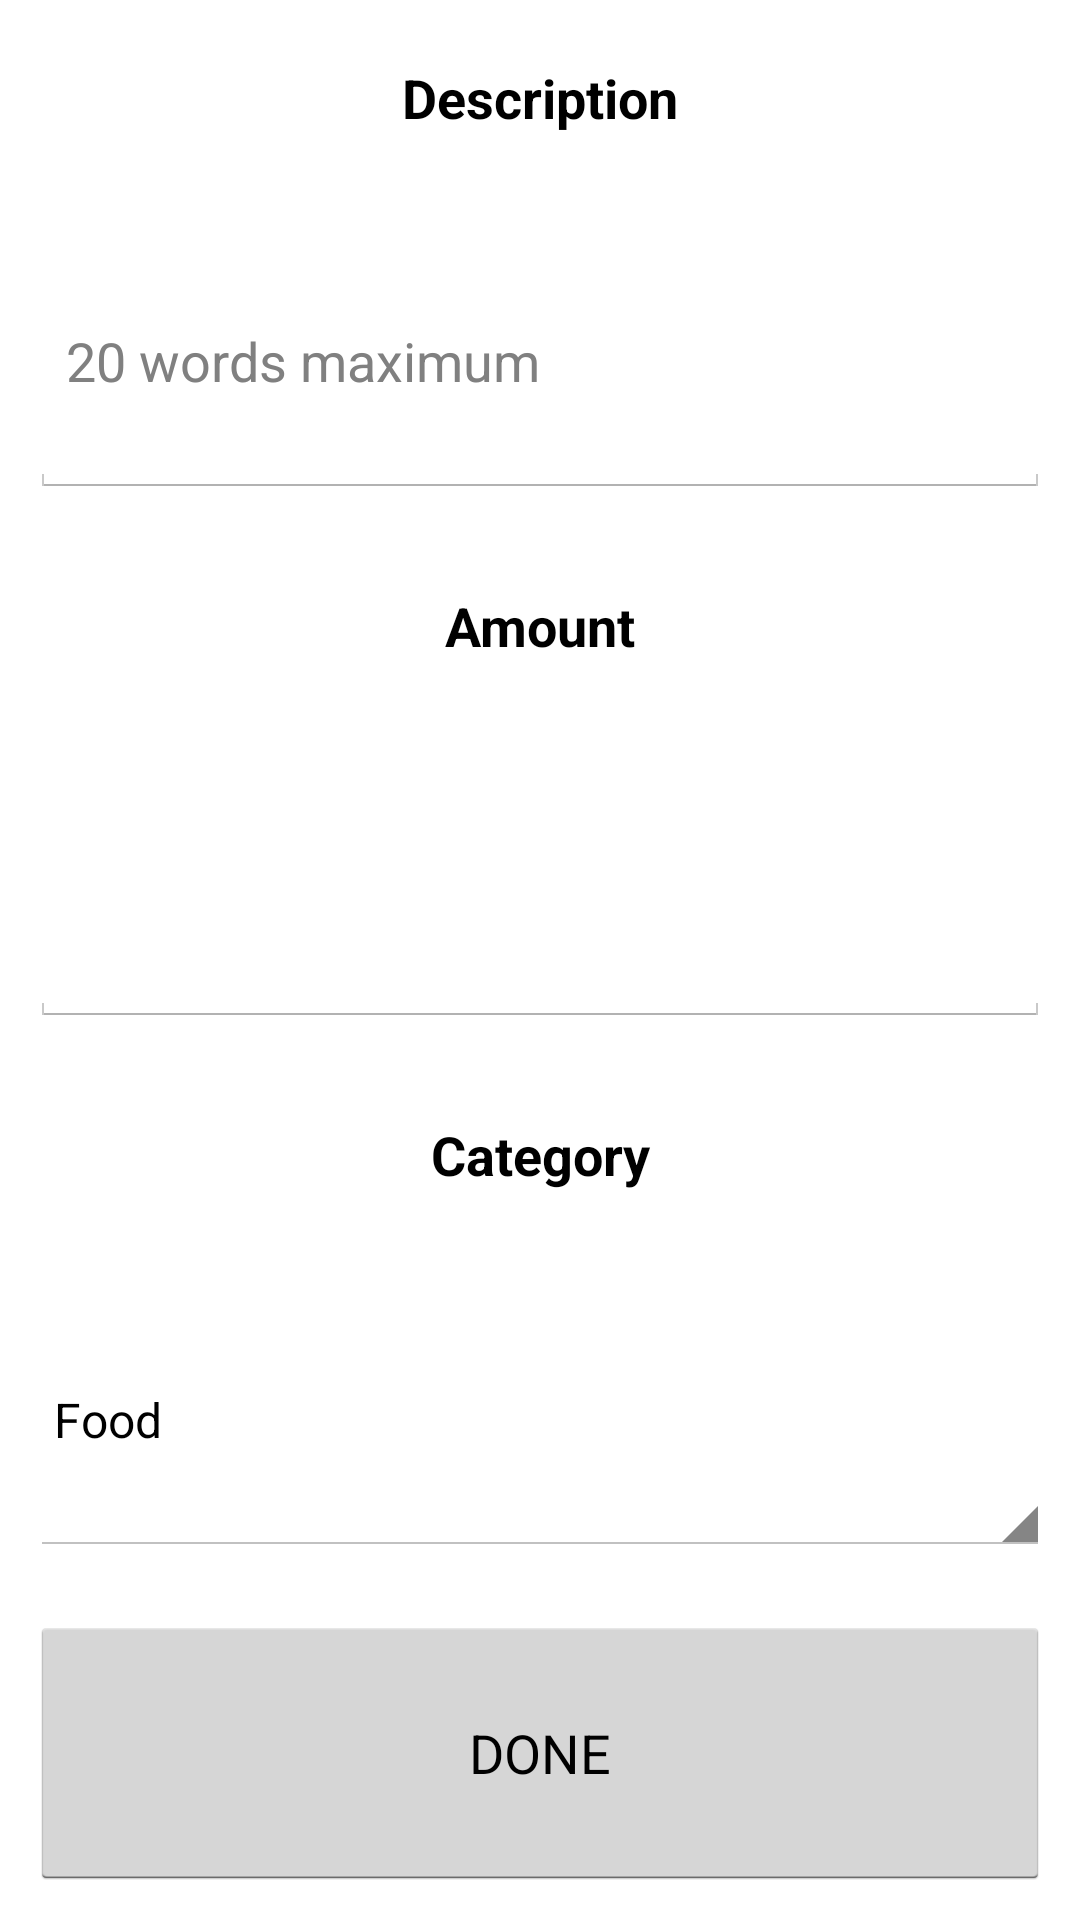

Android layout source for this screen:
<!-- AndroidManifest.xml: application theme AppTheme -->
<!-- res/layout/edit_bill_detail_layout.xml -->
<?xml version="1.0" encoding="utf-8"?>
<RelativeLayout xmlns:android="http://schemas.android.com/apk/res/android"
    style="@style/layout_full"
    android:id="@+id/edit_bill_relative_layout">

    <LinearLayout
        android:orientation="vertical"
        android:layout_width="match_parent"
        android:layout_height="match_parent"
        >

        <TextView
            style="@style/layout_vertical"
            android:layout_weight="0.5"
            android:textAppearance="?android:attr/textAppearanceMedium"
            android:gravity="center"
            android:text="Description"
            android:id="@+id/textView9"
            android:textStyle="bold"
            android:layout_margin="10dp"
            />

        <EditText
            style="@style/layout_vertical"
            android:layout_weight="1"
            android:id="@+id/editBillDescET"
            android:hint="20 words maximum"
            android:layout_margin="10dp"
            android:layout_gravity="center_horizontal" />

        <TextView
            style="@style/layout_vertical"
            android:layout_weight="0.5"
            android:textAppearance="?android:attr/textAppearanceMedium"
            android:gravity="center"
            android:text="Amount"
            android:id="@+id/textView10"
            android:textStyle="bold"
            android:layout_margin="10dp"
            />

        <EditText
            style="@style/layout_vertical"
            android:layout_weight="1"
            android:id="@+id/editBillAmountET"
            android:layout_margin="10dp"
            android:layout_gravity="center_horizontal" />

        <TextView
            style="@style/layout_vertical"
            android:layout_weight="0.5"
            android:textAppearance="?android:attr/textAppearanceMedium"
            android:gravity="center"
            android:text="Category"
            android:id="@+id/textView11"
            android:textStyle="bold"
            android:layout_margin="10dp"
            />

        <Spinner
            style="@style/layout_vertical"
            android:layout_weight="1"
            android:id="@+id/editBillCatSpinner"
            android:layout_gravity="center_horizontal"
            android:layout_margin="10dp"
            android:entries="@array/categoryarr"
            />

        <Button
            style="@style/layout_vertical"
            android:layout_weight="1"
            android:text="DONE"
            android:id="@+id/editBillActButton"
            android:layout_margin="10dp"
            android:layout_gravity="center_horizontal" />
    </LinearLayout>
</RelativeLayout>
<!-- resources referenced by this layout -->
<resources>
  <string-array name="categoryarr">
          <item>Food</item>
          <item>Utility</item>
          <item>Maintenance</item>
          <item>Other</item>
      </string-array>
  <style name="layout_full">
          <item name="android:layout_width">fill_parent</item>
          <item name="android:layout_height">fill_parent</item>
      </style>
  <style name="layout_vertical" parent="layout_full">
          <item name="android:layout_height">0px</item>
      </style>
  <style name="AppTheme" parent="android:Theme.Holo.Light.DarkActionBar">
          <item name="android:windowDrawsSystemBarBackgrounds">true</item>
      </style>
</resources>
